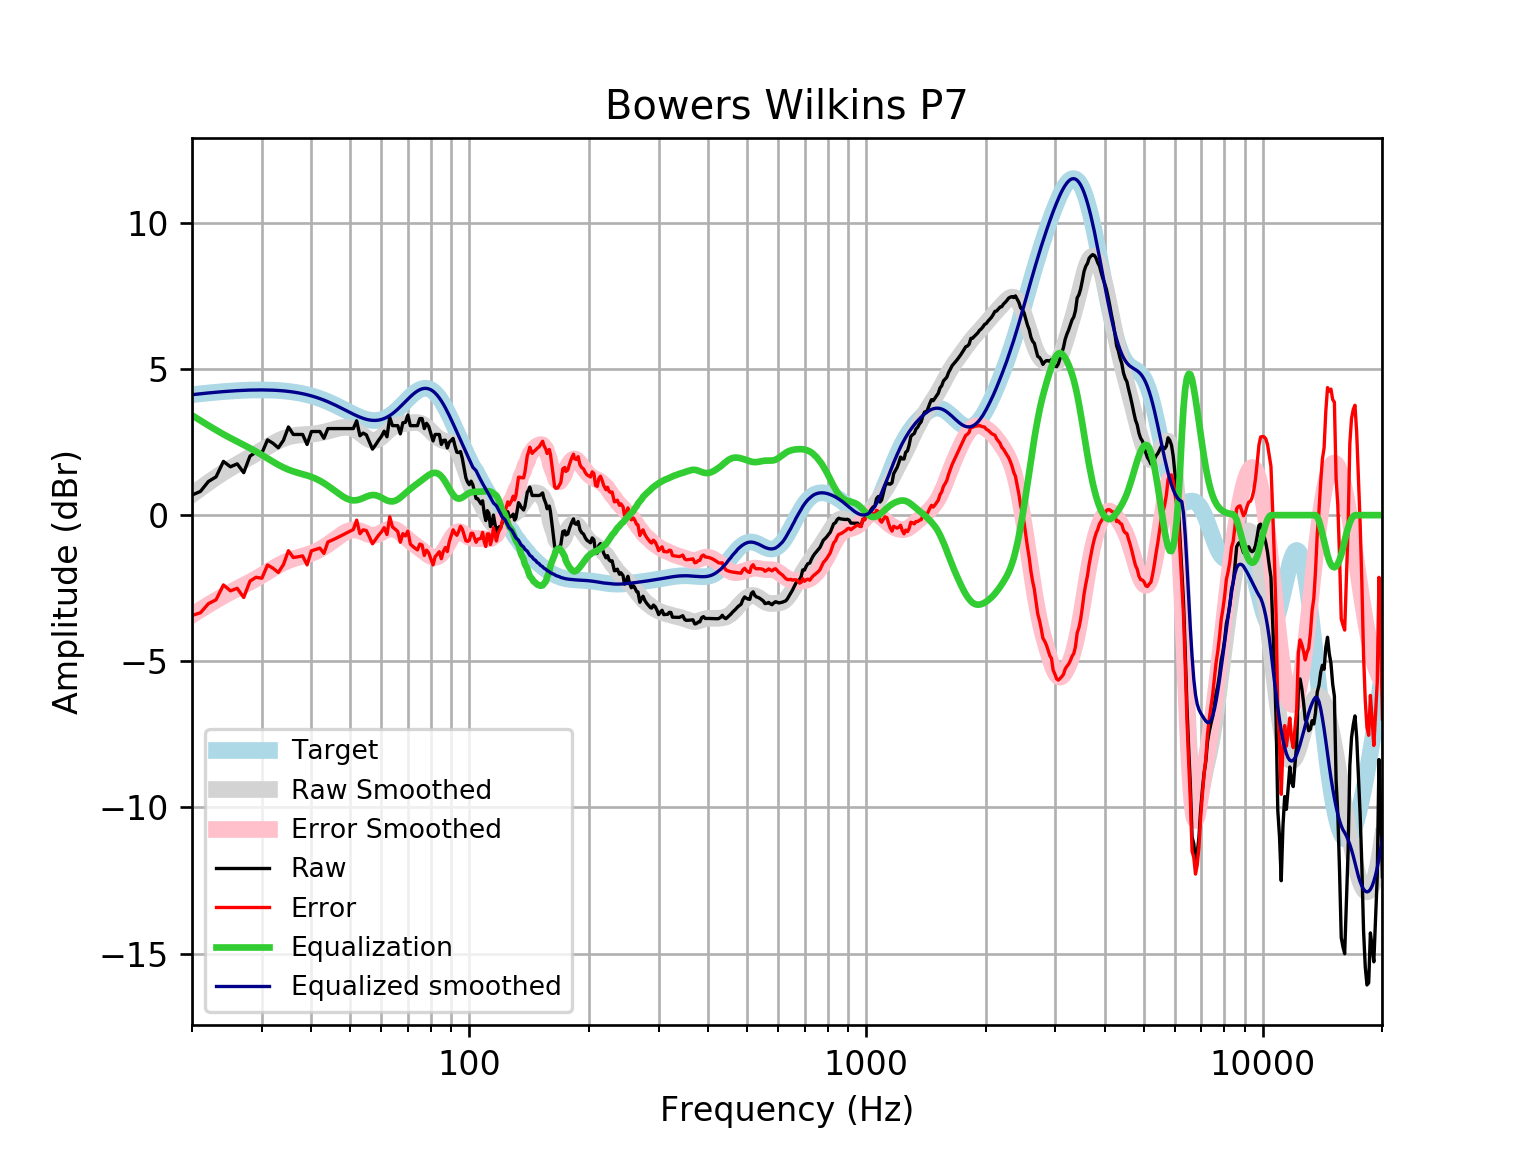

The data file committed next to this chart (first rows):
frequency, raw, error, smoothed, error_smoothed, equalization, equalized_raw, equalized_smoothed, target
20, 0.6887, -3.432, 0.705, -3.416, 3.416, 4.104, 4.121, 4.121
21, 0.8108, -3.341, 0.9161, -3.236, 3.236, 4.047, 4.152, 4.152
22, 1.151, -3.029, 1.112, -3.068, 3.068, 4.219, 4.18, 4.18
23, 1.31, -2.895, 1.294, -2.911, 2.911, 4.222, 4.205, 4.205
24, 1.839, -2.388, 1.46, -2.766, 2.766, 4.605, 4.227, 4.227
25, 1.654, -2.591, 1.608, -2.637, 2.637, 4.291, 4.245, 4.245
26, 1.754, -2.505, 1.742, -2.517, 2.517, 4.271, 4.259, 4.259
27, 1.453, -2.818, 1.867, -2.403, 2.403, 3.856, 4.271, 4.271
28, 2.02, -2.259, 1.988, -2.291, 2.291, 4.311, 4.279, 4.278
29, 2.157, -2.126, 2.107, -2.176, 2.176, 4.333, 4.283, 4.283
30, 2.124, -2.16, 2.225, -2.059, 2.059, 4.183, 4.284, 4.284
31, 2.575, -1.706, 2.341, -1.941, 1.941, 4.516, 4.281, 4.281
32, 2.459, -1.816, 2.448, -1.827, 1.827, 4.285, 4.275, 4.275
33, 2.303, -1.962, 2.543, -1.722, 1.722, 4.025, 4.265, 4.265
34, 2.559, -1.692, 2.62, -1.631, 1.631, 4.19, 4.251, 4.251
35, 3.016, -1.217, 2.677, -1.556, 1.556, 4.572, 4.233, 4.233
36, 2.76, -1.451, 2.716, -1.495, 1.495, 4.256, 4.211, 4.211
37, 2.76, -1.425, 2.739, -1.446, 1.446, 4.206, 4.185, 4.185
38, 2.76, -1.394, 2.752, -1.402, 1.402, 4.162, 4.154, 4.155
39, 2.418, -1.701, 2.761, -1.358, 1.358, 3.776, 4.119, 4.12
40, 2.861, -1.22, 2.772, -1.308, 1.308, 4.168, 4.079, 4.08
41, 2.861, -1.176, 2.788, -1.248, 1.248, 4.109, 4.035, 4.037
42, 2.861, -1.128, 2.811, -1.177, 1.177, 4.038, 3.987, 3.989
43, 2.629, -1.308, 2.84, -1.095, 1.095, 3.724, 3.935, 3.937
44, 2.961, -0.9201, 2.875, -1.005, 1.005, 3.966, 3.88, 3.881
45, 2.961, -0.8616, 2.912, -0.9095, 0.9095, 3.871, 3.821, 3.823
46, 2.961, -0.8007, 2.947, -0.813, 0.813, 3.774, 3.76, 3.762
47, 2.961, -0.7381, 2.977, -0.7204, 0.7204, 3.682, 3.698, 3.7
48, 2.961, -0.6749, 2.997, -0.6375, 0.6375, 3.599, 3.635, 3.636
49, 2.961, -0.6121, 3.002, -0.5702, 0.5702, 3.532, 3.572, 3.574
50, 2.961, -0.5509, 2.987, -0.5245, 0.5245, 3.486, 3.512, 3.512
51, 2.961, -0.4926, 2.949, -0.5044, 0.5044, 3.466, 3.454, 3.454
52, 3.227, -0.1733, 2.889, -0.5108, 0.5108, 3.737, 3.4, 3.4
53, 2.716, -0.6352, 2.812, -0.5401, 0.5401, 3.256, 3.352, 3.351
54, 2.806, -0.5038, 2.727, -0.5842, 0.5842, 3.39, 3.311, 3.31
55, 2.748, -0.5286, 2.647, -0.6316, 0.6316, 3.379, 3.279, 3.276
56, 2.504, -0.7483, 2.585, -0.6698, 0.6698, 3.174, 3.255, 3.253
57, 2.257, -0.9817, 2.554, -0.6884, 0.6884, 2.946, 3.242, 3.239
58, 2.398, -0.8385, 2.558, -0.6819, 0.6819, 3.08, 3.24, 3.237
59, 2.553, -0.6931, 2.599, -0.6511, 0.6511, 3.204, 3.25, 3.246
60, 2.688, -0.58, 2.669, -0.6031, 0.6031, 3.291, 3.272, 3.268
61, 2.873, -0.4286, 2.756, -0.5493, 0.5493, 3.422, 3.305, 3.301
62, 2.681, -0.6654, 2.848, -0.5025, 0.5025, 3.183, 3.35, 3.346
63, 3.344, -0.05843, 2.932, -0.4735, 0.4735, 3.817, 3.406, 3.402
64, 3.062, -0.4056, 3.002, -0.4693, 0.4693, 3.531, 3.471, 3.468
65, 3.062, -0.4795, 3.053, -0.4914, 0.4914, 3.553, 3.545, 3.542
66, 3.062, -0.5602, 3.088, -0.5369, 0.5369, 3.599, 3.625, 3.622
67, 2.78, -0.9271, 3.109, -0.5998, 0.5998, 3.38, 3.709, 3.707
68, 3.163, -0.633, 3.124, -0.6729, 0.6729, 3.835, 3.796, 3.796
69, 3.174, -0.7101, 3.135, -0.7494, 0.7494, 3.923, 3.884, 3.884
70, 3.424, -0.5463, 3.145, -0.8245, 0.8245, 4.249, 3.97, 3.97
71, 3.062, -0.9905, 3.156, -0.8953, 0.8953, 3.957, 4.051, 4.053
72, 3.062, -1.066, 3.165, -0.9611, 0.9611, 4.023, 4.126, 4.128
73, 3.062, -1.133, 3.169, -1.023, 1.023, 4.085, 4.192, 4.195
74, 3.062, -1.189, 3.165, -1.082, 1.082, 4.144, 4.248, 4.251
75, 3.303, -0.9919, 3.15, -1.141, 1.141, 4.445, 4.291, 4.295
76, 3.303, -1.022, 3.12, -1.201, 1.201, 4.504, 4.321, 4.325
77, 2.961, -1.379, 3.075, -1.261, 1.261, 4.222, 4.336, 4.341
78, 3.142, -1.198, 3.017, -1.319, 1.319, 4.461, 4.336, 4.34
79, 3.033, -1.291, 2.948, -1.372, 1.372, 4.405, 4.32, 4.324
... 553 more rows
